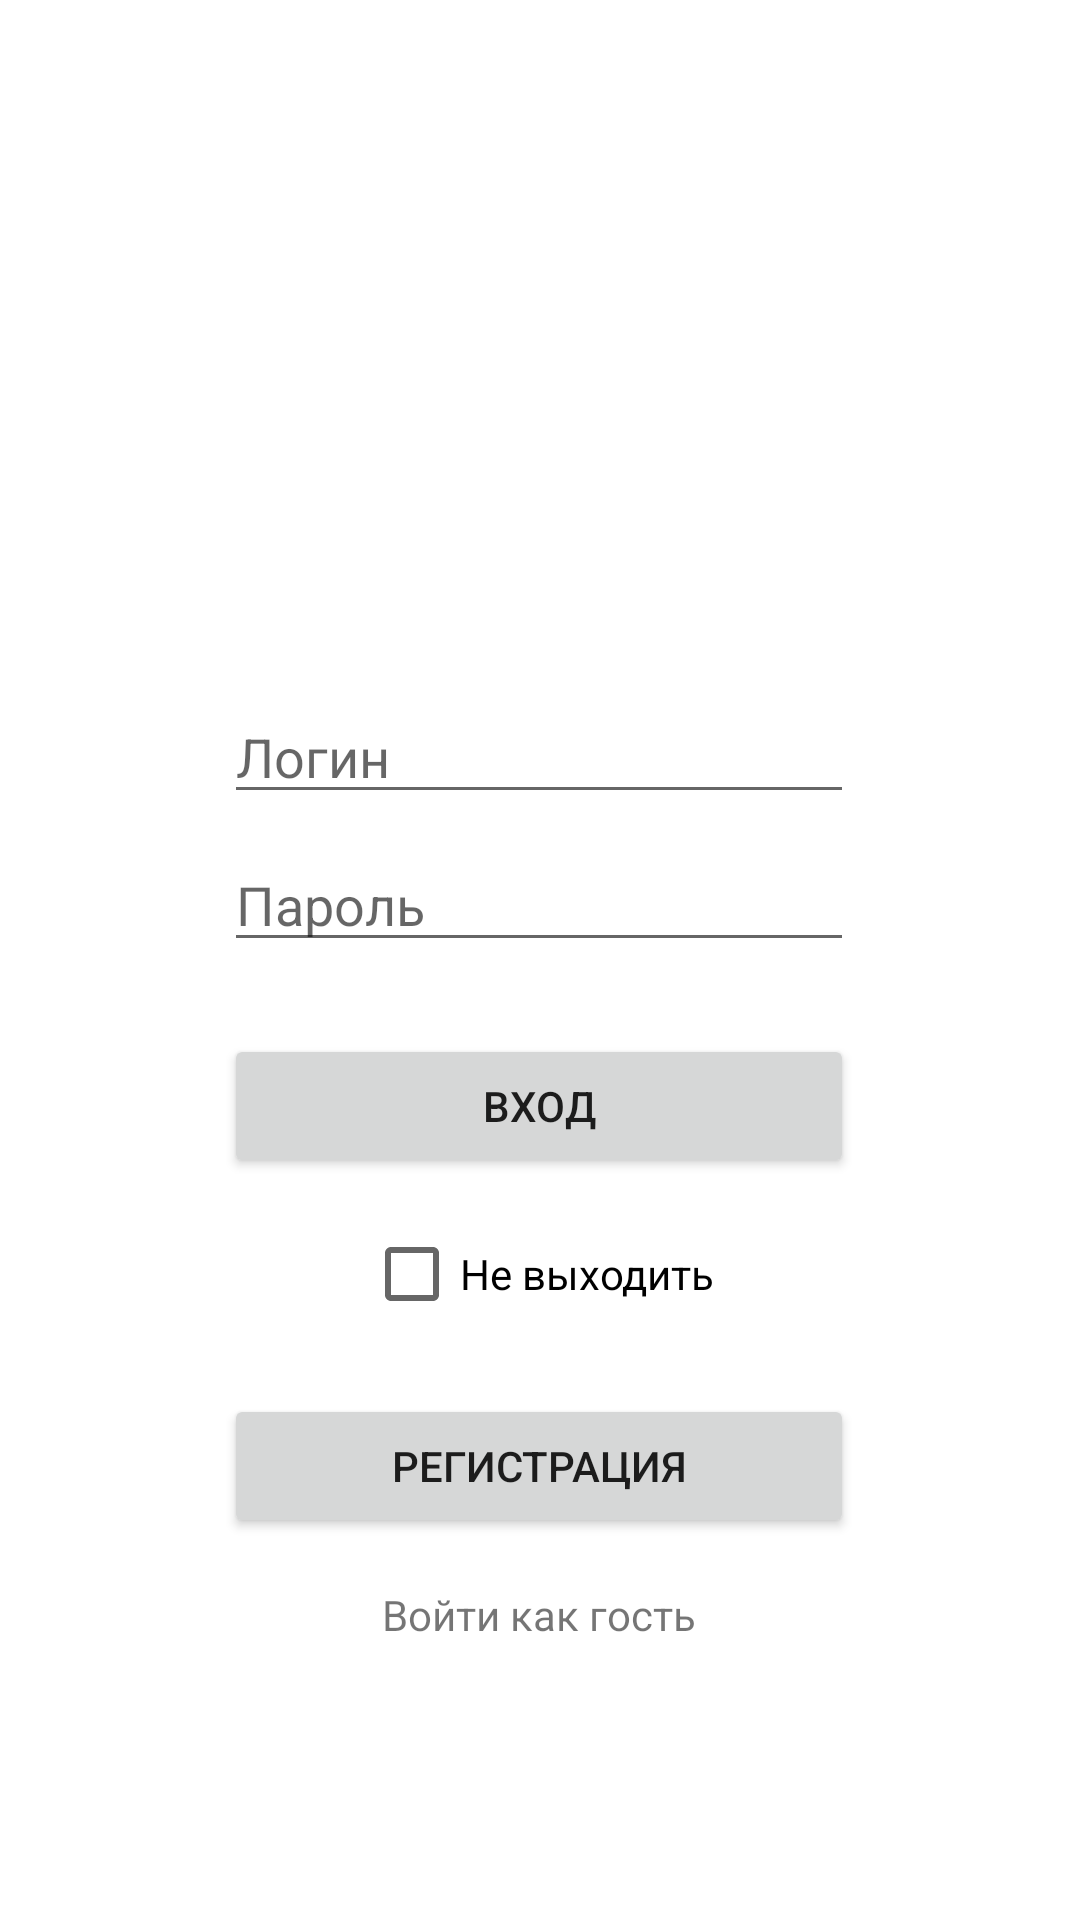

Here is an Android app screen rendered from its layout file. Give the layout XML and the strings, colors and styles it references.
<!-- AndroidManifest.xml: application theme Theme.WOW_PVE_Guides -->
<!-- res/layout/activity_login_screen.xml -->
<?xml version="1.0" encoding="utf-8"?>
    <androidx.constraintlayout.widget.ConstraintLayout
        xmlns:android="http://schemas.android.com/apk/res/android"
        xmlns:app="http://schemas.android.com/apk/res-auto"
        xmlns:tools="http://schemas.android.com/tools"
        android:layout_width="match_parent"
        android:layout_height="match_parent"
        tools:context=".LoginScreen">



    <EditText
        android:id="@+id/et_SignInLogin"
        android:layout_width="wrap_content"
        android:layout_height="wrap_content"
        android:layout_marginTop="130dp"
        android:ems="10"
        android:hint="@string/hint_login"
        android:inputType="textPersonName"
        app:layout_constraintEnd_toEndOf="parent"
        app:layout_constraintHorizontal_bias="0.497"
        app:layout_constraintStart_toStartOf="parent"
        app:layout_constraintTop_toBottomOf="@+id/iv_MainLogo"
        tools:ignore="Autofill"/>

    <EditText
        android:id="@+id/et_SignInPass"
        android:layout_width="wrap_content"
        android:layout_height="wrap_content"
        android:layout_marginTop="8dp"
        android:ems="10"
        android:hint="@string/hint_pass"
        android:inputType="textPassword"
        app:layout_constraintEnd_toEndOf="@+id/et_SignInLogin"
        app:layout_constraintStart_toStartOf="@+id/et_SignInLogin"
        app:layout_constraintTop_toBottomOf="@+id/et_SignInLogin"
        tools:ignore="Autofill"/>

    <Button
        android:id="@+id/btn_SignIn"
        android:layout_width="0dp"
        android:layout_height="wrap_content"
        android:layout_marginTop="24dp"
        android:text="@string/sign_in"
        app:layout_constraintEnd_toEndOf="@+id/et_SignInPass"
        app:layout_constraintStart_toStartOf="@+id/et_SignInPass"
        app:layout_constraintTop_toBottomOf="@+id/et_SignInPass" />

    <CheckBox
        android:id="@+id/cb_Remember"
        android:layout_width="wrap_content"
        android:layout_height="wrap_content"
        android:layout_marginTop="8dp"
        android:text="@string/remember_check"
        app:layout_constraintEnd_toEndOf="@+id/btn_SignIn"
        app:layout_constraintStart_toStartOf="@+id/btn_SignIn"
        app:layout_constraintTop_toBottomOf="@+id/btn_SignIn" />

    <Button
        android:id="@+id/btn_SignUp"
        android:layout_width="0dp"
        android:layout_height="wrap_content"
        android:layout_marginTop="16dp"
        android:text="@string/sign_up"
        app:layout_constraintEnd_toEndOf="@+id/btn_SignIn"
        app:layout_constraintStart_toStartOf="@+id/btn_SignIn"
        app:layout_constraintTop_toBottomOf="@+id/cb_Remember" />

    <TextView
        android:id="@+id/tv_Guest"
        android:layout_width="wrap_content"
        android:layout_height="wrap_content"
        android:layout_marginTop="16dp"
        android:text="@string/guest_text"
        app:layout_constraintEnd_toEndOf="@+id/btn_SignUp"
        app:layout_constraintStart_toStartOf="@+id/btn_SignUp"
        app:layout_constraintTop_toBottomOf="@+id/btn_SignUp" />

    <ImageView
        android:id="@+id/iv_MainLogo"
        android:layout_width="wrap_content"
        android:layout_height="wrap_content"
        android:layout_marginTop="100dp"
        app:layout_constraintEnd_toEndOf="parent"
        app:layout_constraintHorizontal_bias="0.498"
        app:layout_constraintStart_toStartOf="parent"
        app:layout_constraintTop_toTopOf="parent"
        tools:src="@tools:sample/avatars"
        android:contentDescription = "@null"/>
    </androidx.constraintlayout.widget.ConstraintLayout>
<!-- resources referenced by this layout -->
<resources>
  <string name="guest_text">Войти как гость</string>
  <string name="hint_login">Логин</string>
  <string name="hint_pass">Пароль</string>
  <string name="remember_check">Не выходить</string>
  <string name="sign_in">Вход</string>
  <string name="sign_up">Регистрация</string>
  <style name="Theme.WOW_PVE_Guides" parent="Theme.MaterialComponents.DayNight.DarkActionBar">
          
          <item name="colorPrimary">@color/purple_500</item>
          <item name="colorPrimaryVariant">@color/purple_700</item>
          <item name="colorOnPrimary">@color/white</item>
          
          <item name="colorSecondary">@color/teal_200</item>
          <item name="colorSecondaryVariant">@color/teal_700</item>
          <item name="colorOnSecondary">@color/black</item>
          
          <item name="android:statusBarColor" tools:targetApi="l">?attr/colorPrimaryVariant</item>
          
      </style>
  <!-- not gathered from this repository: default colours our renderer supplied (Android Studio template values) -->
  <color name="purple_500">#FF6200EE</color>
  <color name="purple_700">#FF3700B3</color>
  <color name="teal_200">#FF03DAC5</color>
  <color name="teal_700">#FF018786</color>
  <color name="black">#FF000000</color>
  <color name="white">#FFFFFFFF</color>
</resources>
